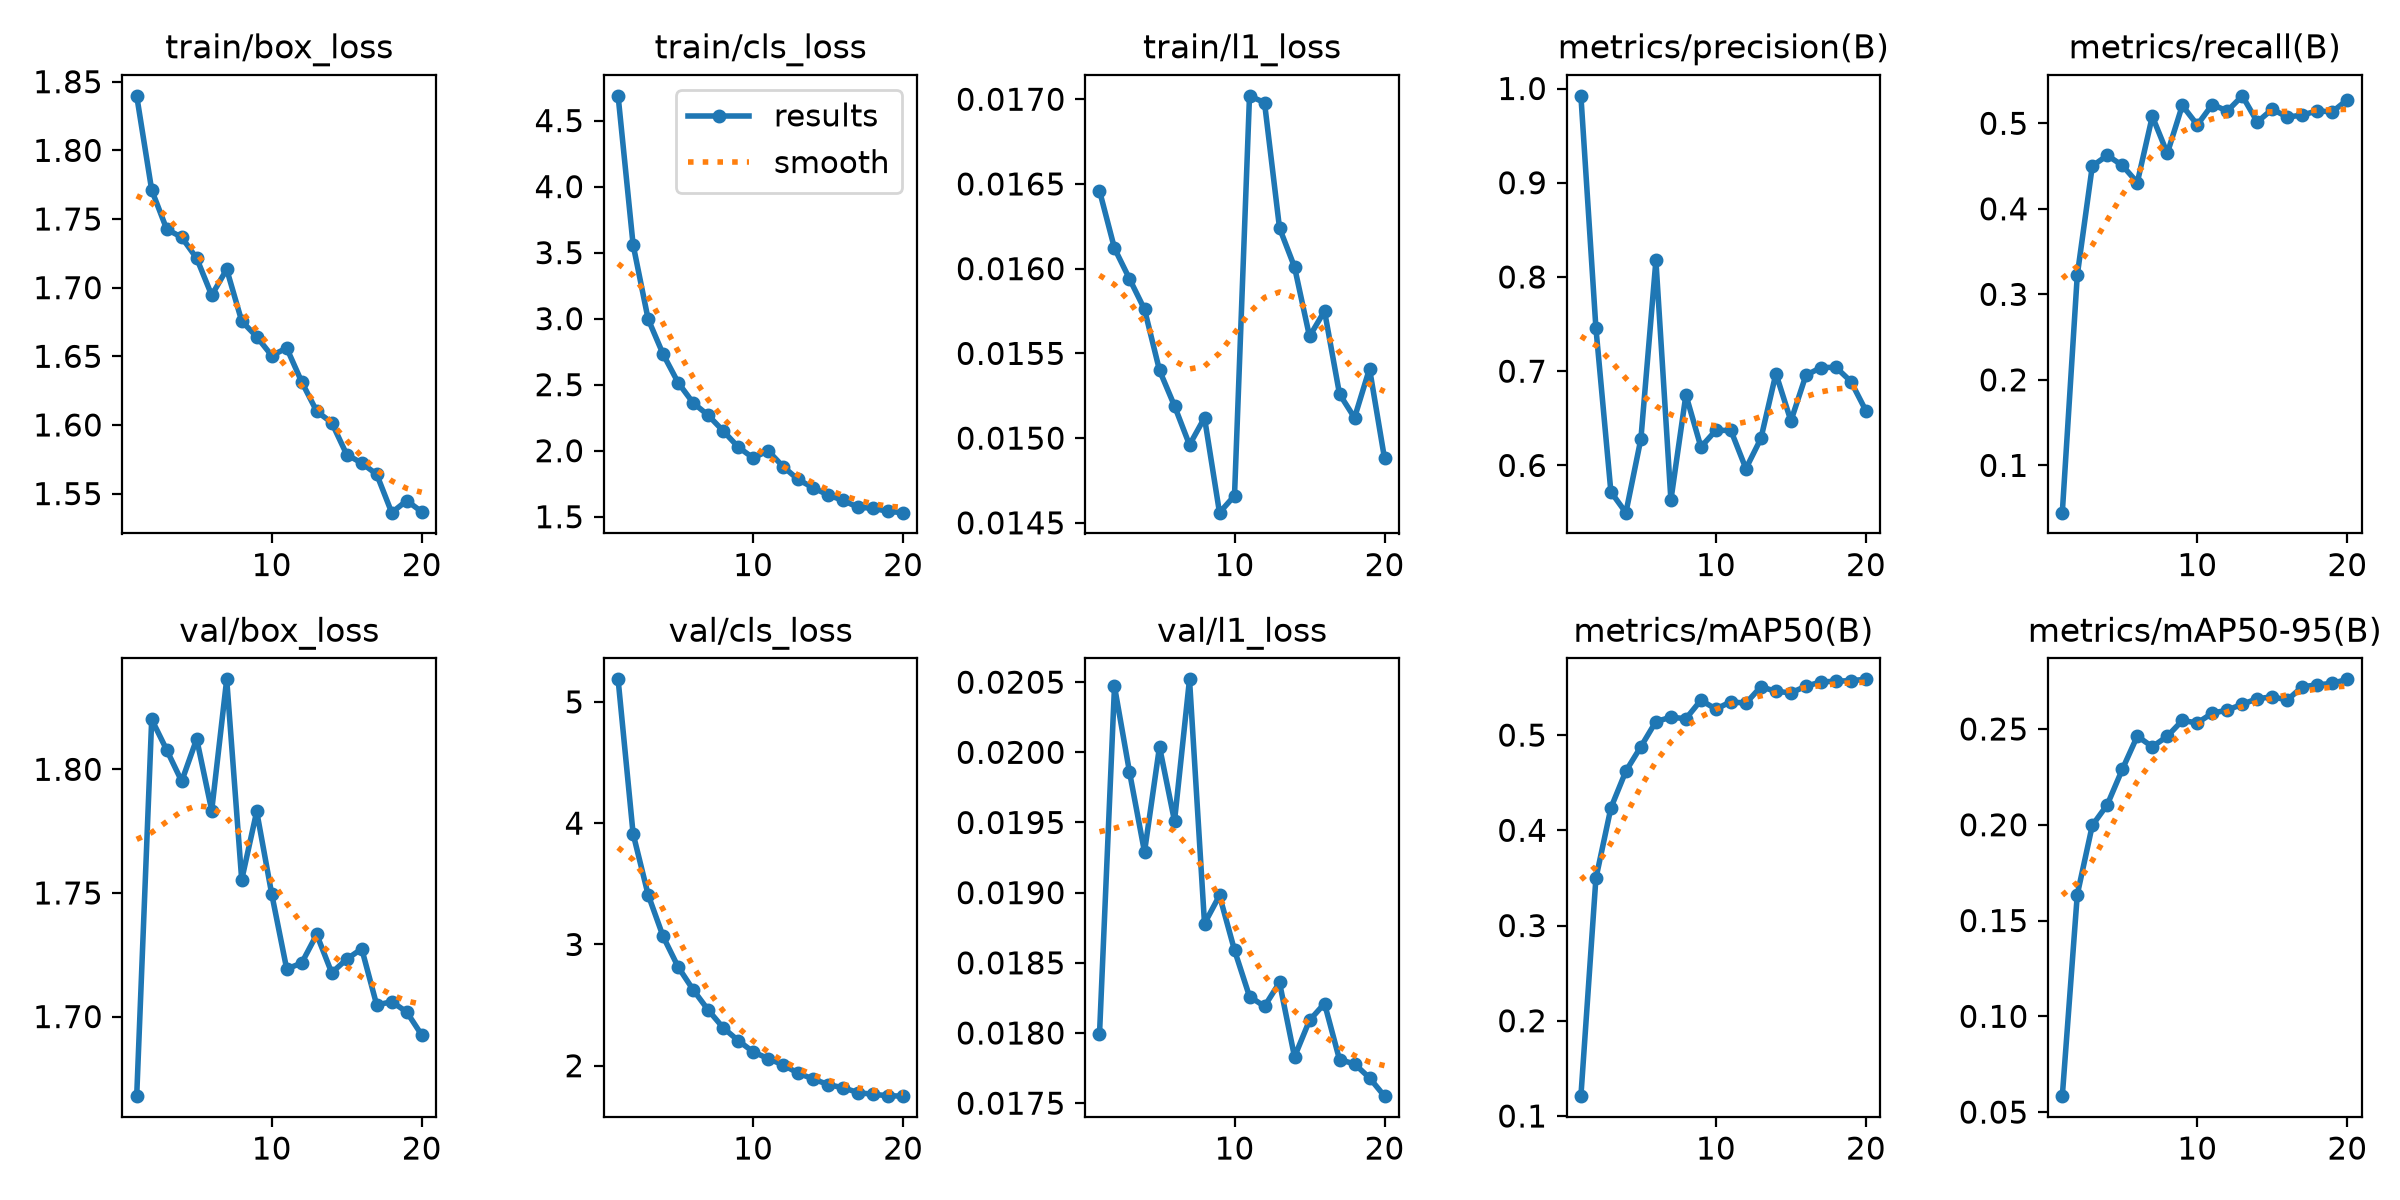

Data behind this chart, as committed beside it:
epoch, time, train/box_loss, train/cls_loss, train/l1_loss, metrics/precision(B), metrics/recall(B), metrics/mAP50(B), metrics/mAP50-95(B), val/box_loss, val/cls_loss, val/l1_loss, lr/pg0, lr/pg1, lr/pg2
1, 42.14, 1.84, 4.687, 0.01646, 0.9922, 0.04472, 0.1208, 0.05832, 1.668, 5.186, 0.01799, 0.0002192, 0.0002192, 0.0002192
2, 56.7, 1.771, 3.56, 0.01612, 0.746, 0.3226, 0.3494, 0.1636, 1.82, 3.913, 0.02047, 0.0004197, 0.0004197, 0.0004197
3, 71.8, 1.743, 2.997, 0.01594, 0.5719, 0.45, 0.4235, 0.1997, 1.808, 3.411, 0.01986, 0.0005981, 0.0005981, 0.0005981
4, 86.01, 1.737, 2.731, 0.01576, 0.5499, 0.4625, 0.4622, 0.2105, 1.795, 3.066, 0.01929, 0.000568, 0.000568, 0.000568
5, 99.41, 1.721, 2.516, 0.0154, 0.6283, 0.4508, 0.4879, 0.2289, 1.812, 2.815, 0.02004, 0.0005349, 0.0005349, 0.0005349
6, 112.8, 1.694, 2.362, 0.01519, 0.8175, 0.4308, 0.5142, 0.2463, 1.783, 2.627, 0.01951, 0.0005019, 0.0005019, 0.0005019
7, 126.3, 1.713, 2.269, 0.01496, 0.5633, 0.5082, 0.5188, 0.2407, 1.836, 2.46, 0.02052, 0.0004689, 0.0004689, 0.0004689
8, 139.2, 1.676, 2.15, 0.01512, 0.6749, 0.4649, 0.5172, 0.2462, 1.755, 2.314, 0.01878, 0.0004359, 0.0004359, 0.0004359
9, 152, 1.664, 2.029, 0.01456, 0.6195, 0.5209, 0.5366, 0.2544, 1.783, 2.208, 0.01898, 0.0004029, 0.0004029, 0.0004029
10, 165.1, 1.651, 1.945, 0.01466, 0.6373, 0.4981, 0.5273, 0.2532, 1.75, 2.115, 0.01859, 0.0003699, 0.0003699, 0.0003699
11, 199.4, 1.656, 1.999, 0.01702, 0.6371, 0.522, 0.535, 0.2583, 1.719, 2.059, 0.01826, 0.0003368, 0.0003368, 0.0003368
12, 211.8, 1.631, 1.88, 0.01698, 0.5966, 0.5143, 0.5334, 0.2599, 1.722, 2.006, 0.01819, 0.0003038, 0.0003038, 0.0003038
13, 224.6, 1.61, 1.782, 0.01624, 0.6286, 0.5321, 0.5508, 0.2629, 1.733, 1.939, 0.01836, 0.0002708, 0.0002708, 0.0002708
14, 237.9, 1.602, 1.719, 0.01601, 0.6975, 0.5015, 0.5459, 0.2658, 1.718, 1.891, 0.01783, 0.0002378, 0.0002378, 0.0002378
15, 250.9, 1.578, 1.665, 0.0156, 0.6472, 0.5166, 0.5444, 0.2668, 1.723, 1.845, 0.01809, 0.0002048, 0.0002048, 0.0002048
16, 263.8, 1.572, 1.623, 0.01575, 0.6957, 0.5072, 0.5513, 0.2651, 1.727, 1.818, 0.01821, 0.0001718, 0.0001718, 0.0001718
17, 276.9, 1.564, 1.571, 0.01526, 0.7038, 0.5097, 0.5558, 0.2721, 1.705, 1.779, 0.01781, 0.0001387, 0.0001387, 0.0001387
18, 289.7, 1.536, 1.564, 0.01512, 0.7041, 0.5145, 0.5566, 0.273, 1.706, 1.764, 0.01778, 0.0001057, 0.0001057, 0.0001057
19, 302.9, 1.545, 1.54, 0.01541, 0.6891, 0.5134, 0.5572, 0.2738, 1.702, 1.753, 0.01768, 7.2703e-05, 7.2703e-05, 7.2703e-05
20, 315.4, 1.537, 1.531, 0.01488, 0.658, 0.5275, 0.5585, 0.2759, 1.693, 1.749, 0.01755, 3.96865e-05, 3.96865e-05, 3.96865e-05
